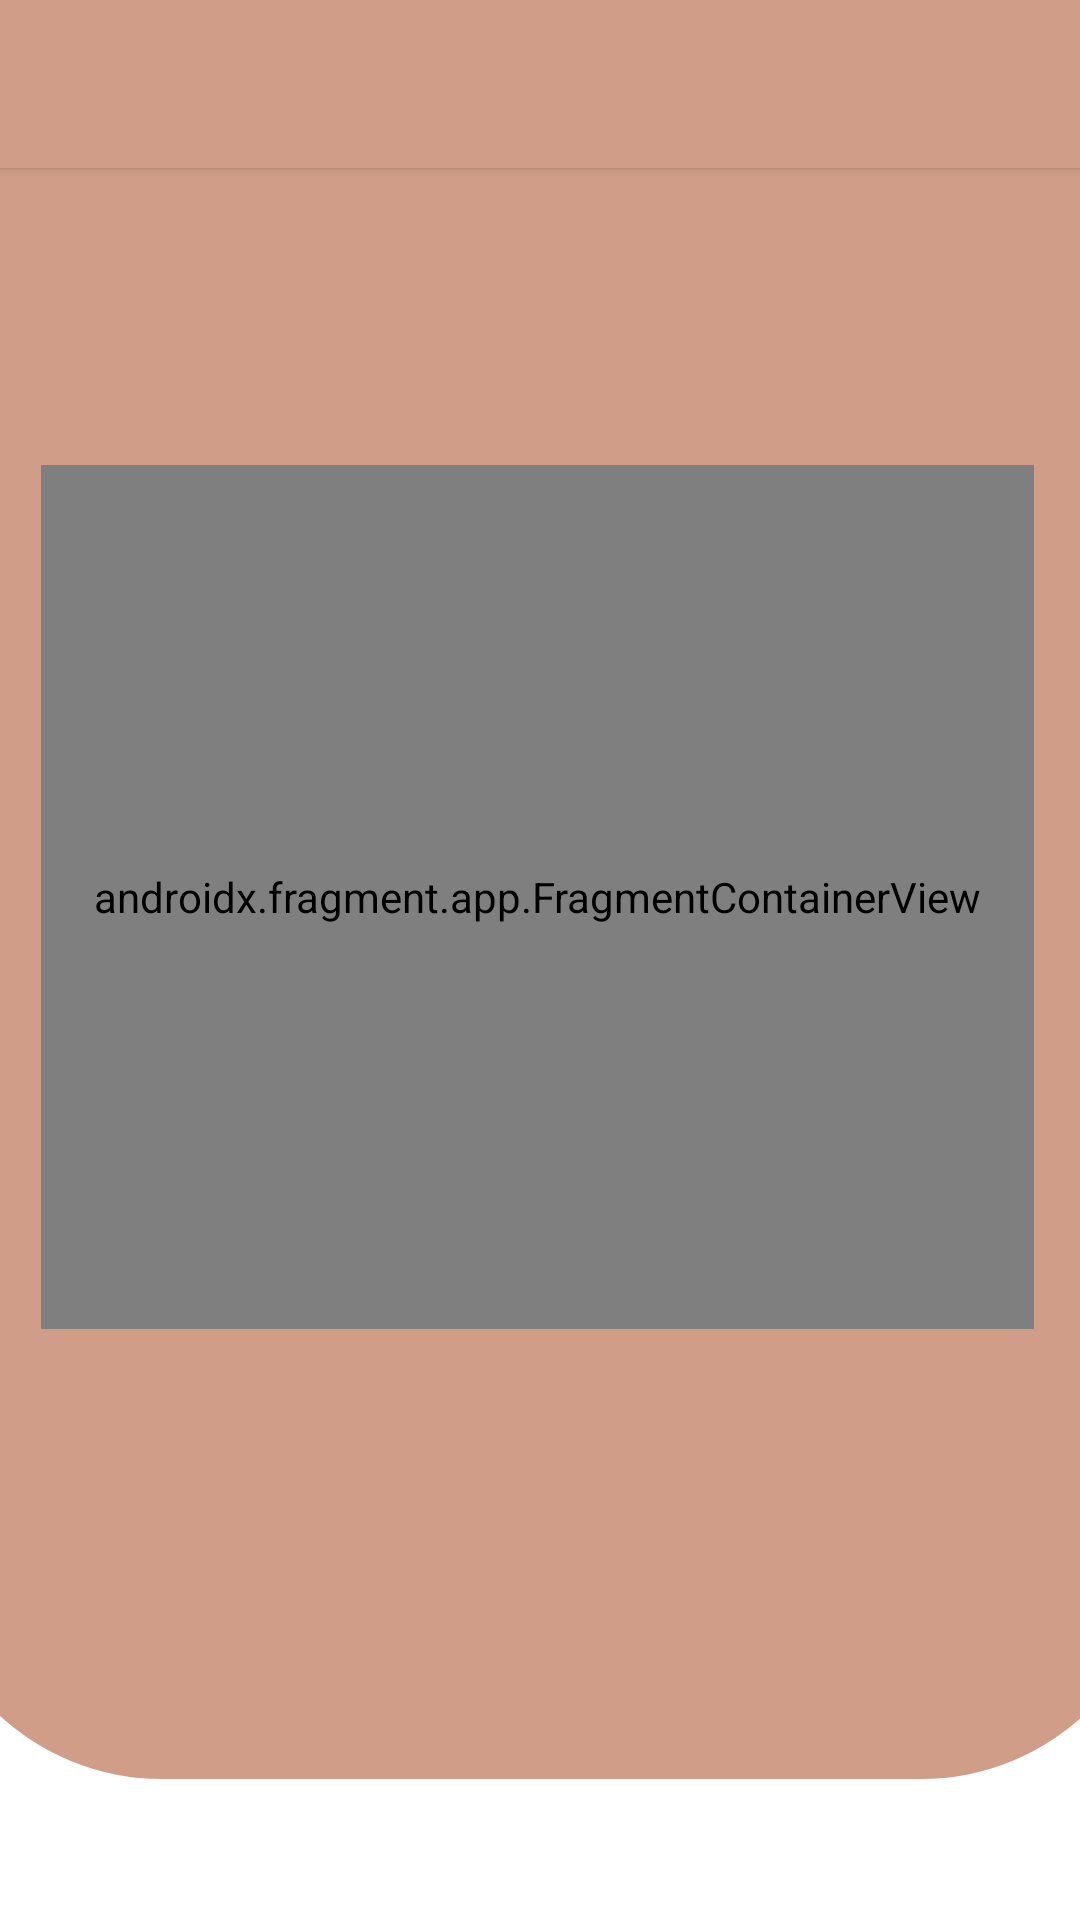

Layout XML and referenced resources for this Android screen:
<!-- AndroidManifest.xml: activity theme Theme.Corgiworld.NoActionBar -->
<!-- res/layout/activity_map.xml -->
<?xml version="1.0" encoding="utf-8"?>
<androidx.constraintlayout.widget.ConstraintLayout xmlns:android="http://schemas.android.com/apk/res/android"
    xmlns:app="http://schemas.android.com/apk/res-auto"
    xmlns:tools="http://schemas.android.com/tools"
    android:layout_width="match_parent"
    android:layout_height="match_parent"
    tools:context=".MapActivity">

    <androidx.appcompat.widget.Toolbar
        android:id="@+id/maptoolbar"
        android:theme="@style/ThemeOverlay.AppCompat.Dark.ActionBar"
        android:layout_width="match_parent"
        android:layout_height="?attr/actionBarSize"
        android:background="@color/teal_200"
        android:elevation="2dp"
        app:layout_constraintEnd_toEndOf="parent"
        app:layout_constraintStart_toStartOf="parent"
        app:layout_constraintTop_toTopOf="parent" />

    <View
        android:id="@+id/rectangle_2"
        android:layout_width="413dp"
        android:layout_height="638dp"
        android:layout_marginBottom="93dp"
        android:background="@drawable/rectangle_2"
        android:visibility="visible"
        app:layout_constraintBottom_toBottomOf="parent"
        app:layout_constraintEnd_toEndOf="parent"
        app:layout_constraintStart_toStartOf="parent"
        app:layout_constraintTop_toTopOf="parent" />

    <TextView
        android:id="@+id/map"
        android:layout_width="85dp"
        android:layout_height="52dp"
        android:layout_alignParentTop="true"
        android:layout_centerHorizontal="true"
        android:layout_marginTop="118dp"
        android:layout_marginEnd="152dp"
        android:layout_marginBottom="561dp"
        android:gravity="top"
        android:text="@string/map"
        android:textColor="#4A3E3D"
        android:textSize="36sp"
        android:textStyle="bold"
        app:layout_constraintBottom_toBottomOf="parent"
        app:layout_constraintEnd_toEndOf="parent"
        app:layout_constraintTop_toTopOf="parent"
        app:layout_constraintVertical_bias="1.0" />

    <FrameLayout
        android:layout_width="332dp"
        android:layout_height="288dp"
        android:layout_marginStart="39dp"
        android:layout_marginTop="101dp"
        android:layout_marginEnd="40dp"
        android:layout_marginBottom="222dp"
        app:layout_constraintBottom_toBottomOf="parent"
        app:layout_constraintEnd_toEndOf="parent"
        app:layout_constraintStart_toStartOf="parent"
        app:layout_constraintTop_toBottomOf="@+id/map">

        <androidx.fragment.app.FragmentContainerView
            android:id="@+id/map_fragment"
            class="com.google.android.gms.maps.SupportMapFragment"
            android:layout_width="331dp"
            android:layout_height="match_parent" />

    </FrameLayout>

</androidx.constraintlayout.widget.ConstraintLayout>
<!-- resources referenced by this layout -->
<resources>
  <color name="teal_200">#D09E88</color>
  <!-- drawable rectangle_2 (drawable-v24) -->
  <?xml version="1.0" encoding="utf-8"?>
  <selector xmlns:android="http://schemas.android.com/apk/res/android" android:visible="true">
  
      <item>
  
          <shape android:shape="rectangle">
              <gradient
                  android:centerColor="#D09E88"
                  android:endColor="#D09E88"
                  android:startColor="#D09E88"
                  />
              <corners  android:bottomLeftRadius="80dp"
                      android:bottomRightRadius="80dp" />
          </shape>
  
      </item>
  </selector>
  <string name="map">Map</string>
  <style name="Theme.Corgiworld.NoActionBar">
          <item name="windowActionBar">false</item>
          <item name="windowNoTitle">true</item>
      </style>
</resources>
